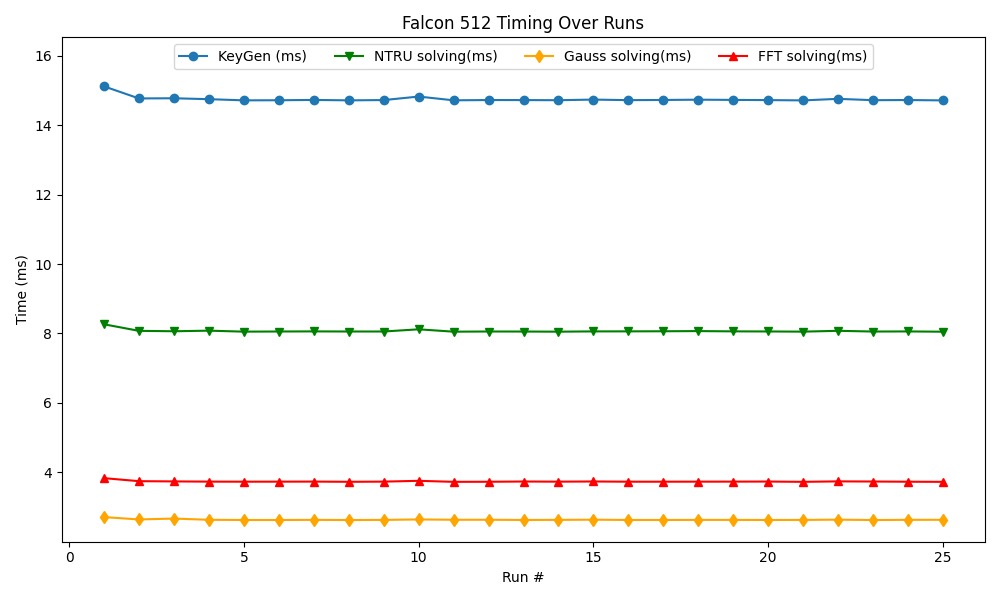

Source data for this figure (header and first rows):
timestamp, mode, keygen, sign, verify, rejections, ntru_timing, gauss_timing, fft_timing
2025-06-23 16:57:30, 512, 15.12, 3.747, 0.033, 0.0000, 8.265, 2.714, 3.835
2025-06-23 16:57:31, 512, 14.77, 3.670, 0.033, 0.0000, 8.076, 2.646, 3.748
2025-06-23 16:57:31, 512, 14.77, 3.672, 0.032, 0.0000, 8.064, 2.671, 3.741
2025-06-23 16:57:32, 512, 14.75, 3.669, 0.032, 0.0000, 8.081, 2.636, 3.735
2025-06-23 16:57:33, 512, 14.71, 3.661, 0.033, 0.0000, 8.053, 2.630, 3.733
2025-06-23 16:57:34, 512, 14.71, 3.663, 0.032, 0.0000, 8.057, 2.630, 3.734
2025-06-23 16:57:35, 512, 14.72, 3.664, 0.032, 0.0000, 8.060, 2.634, 3.736
2025-06-23 16:57:36, 512, 14.71, 3.666, 0.032, 0.0000, 8.057, 2.629, 3.730
2025-06-23 16:57:37, 512, 14.72, 3.668, 0.033, 0.0000, 8.057, 2.633, 3.735
2025-06-23 16:57:37, 512, 14.82, 3.674, 0.033, 0.0000, 8.120, 2.646, 3.758
2025-06-23 16:57:38, 512, 14.71, 3.679, 0.032, 0.0000, 8.052, 2.637, 3.729
2025-06-23 16:57:39, 512, 14.72, 3.667, 0.033, 0.0000, 8.057, 2.637, 3.731
2025-06-23 16:57:40, 512, 14.72, 3.667, 0.032, 0.0000, 8.056, 2.631, 3.738
2025-06-23 16:57:41, 512, 14.72, 3.666, 0.032, 0.0000, 8.052, 2.634, 3.734
2025-06-23 16:57:42, 512, 14.73, 3.666, 0.033, 0.0000, 8.060, 2.639, 3.739
2025-06-23 16:57:42, 512, 14.72, 3.671, 0.032, 0.0000, 8.061, 2.631, 3.733
2025-06-23 16:57:43, 512, 14.72, 3.704, 0.033, 0.0000, 8.064, 2.631, 3.733
2025-06-23 16:57:44, 512, 14.73, 3.662, 0.032, 0.0000, 8.069, 2.633, 3.734
2025-06-23 16:57:45, 512, 14.72, 3.666, 0.032, 0.0000, 8.061, 2.633, 3.735
2025-06-23 16:57:46, 512, 14.72, 3.665, 0.033, 0.0000, 8.058, 2.630, 3.737
2025-06-23 16:57:47, 512, 14.71, 3.663, 0.033, 0.0000, 8.053, 2.633, 3.729
2025-06-23 16:57:48, 512, 14.76, 3.675, 0.032, 0.0000, 8.077, 2.640, 3.742
2025-06-23 16:57:48, 512, 14.72, 3.662, 0.033, 0.0000, 8.056, 2.629, 3.738
2025-06-23 16:57:49, 512, 14.72, 3.696, 0.032, 0.0000, 8.059, 2.635, 3.732
2025-06-23 16:57:50, 512, 14.71, 3.666, 0.032, 0.0000, 8.051, 2.636, 3.729
